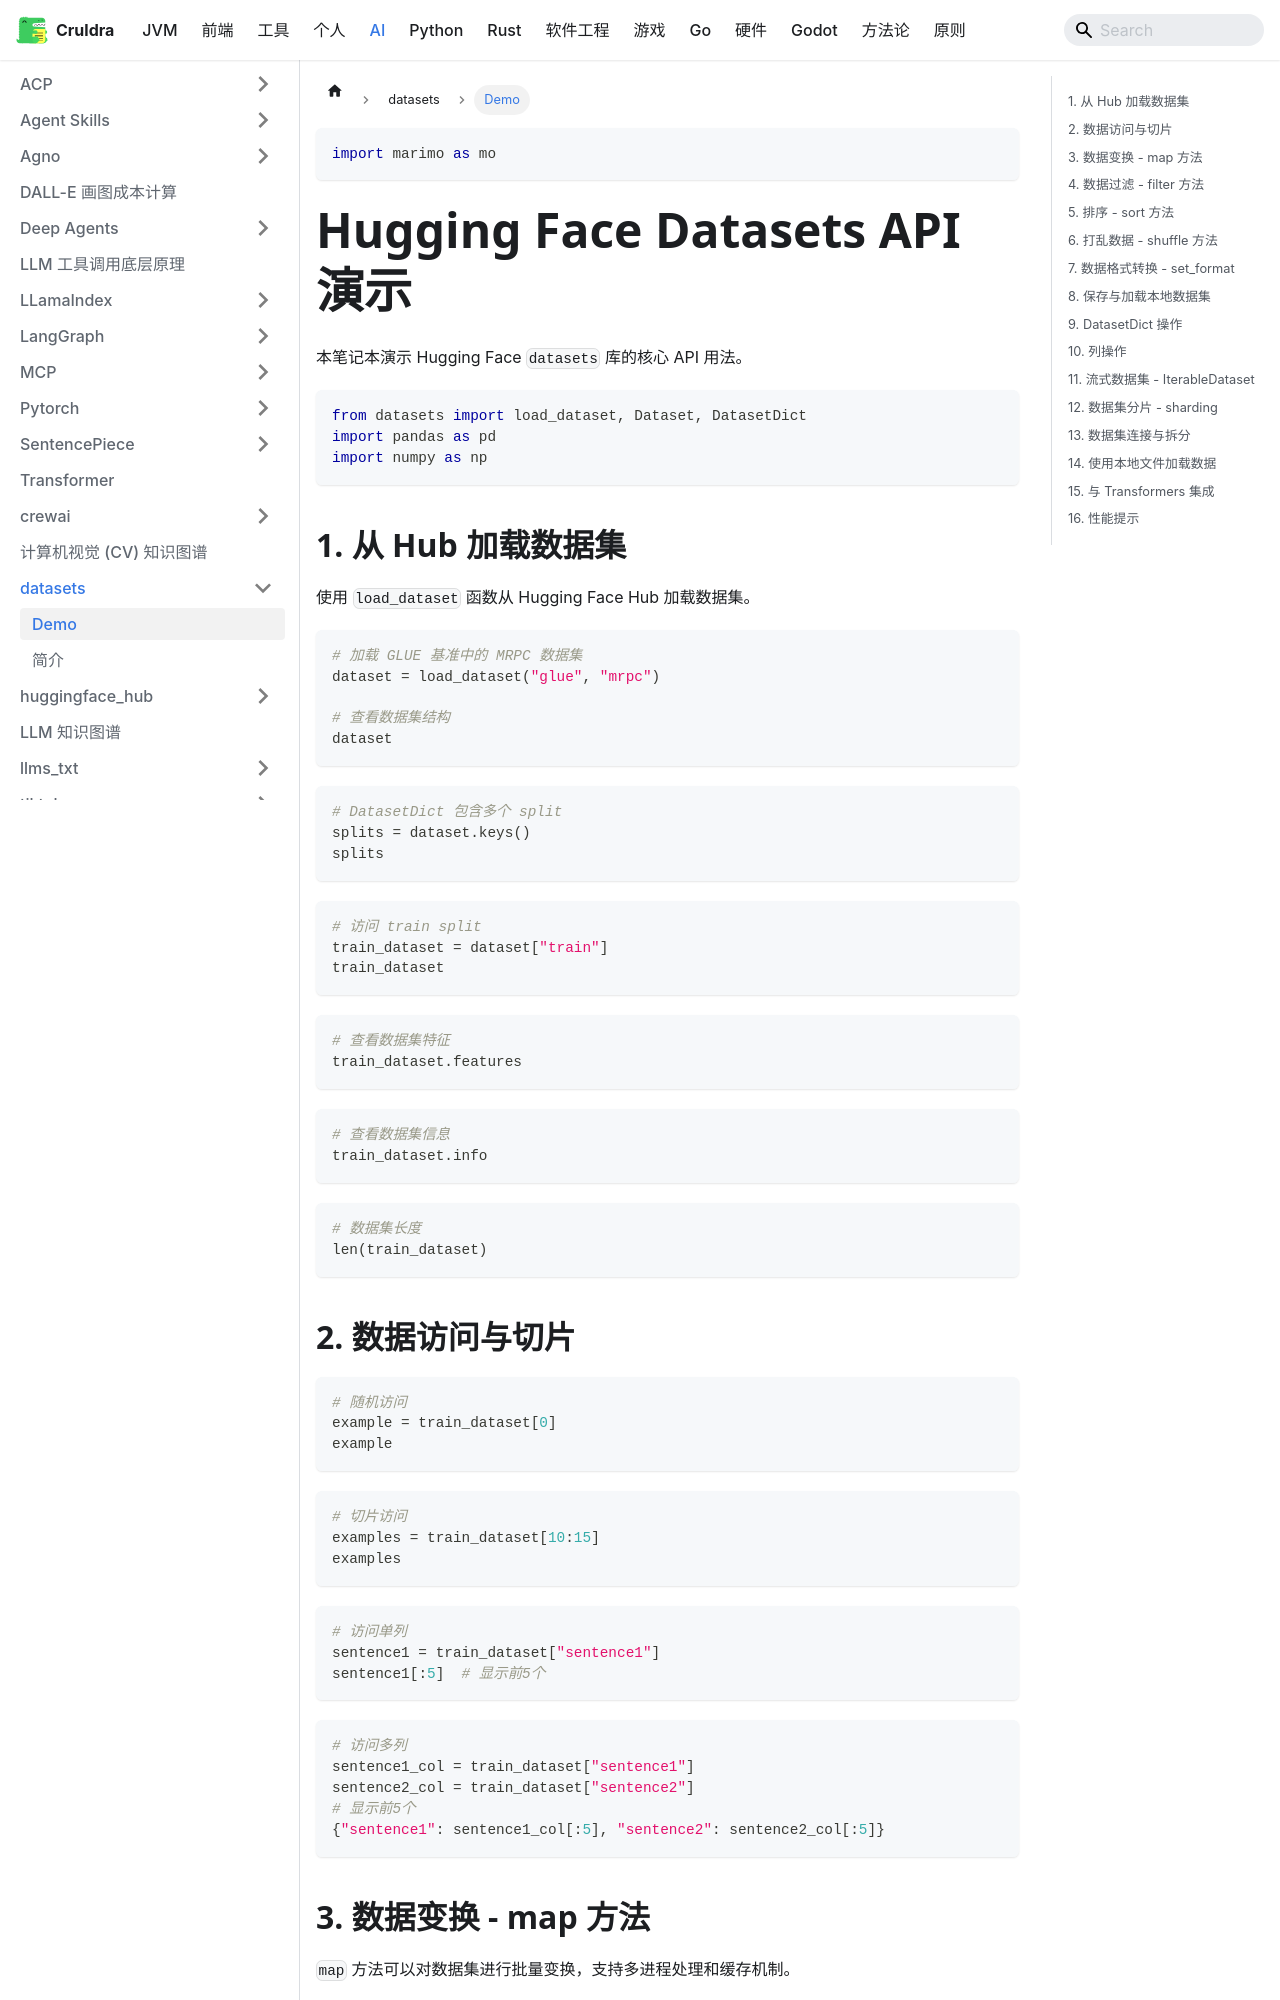

repository: cruldra/notes3 · page: docs/AI/datasets/demo.html · generator: docusaurus

---
title: Demo
marimo-version: 0.19.2
width: medium
---

```python {.marimo}
import marimo as mo
```

# Hugging Face Datasets API 演示

本笔记本演示 Hugging Face `datasets` 库的核心 API 用法。

```python {.marimo}
from datasets import load_dataset, Dataset, DatasetDict
import pandas as pd
import numpy as np
```

## 1. 从 Hub 加载数据集

使用 `load_dataset` 函数从 Hugging Face Hub 加载数据集。

```python {.marimo}
# 加载 GLUE 基准中的 MRPC 数据集
dataset = load_dataset("glue", "mrpc")

# 查看数据集结构
dataset
```

```python {.marimo}
# DatasetDict 包含多个 split
splits = dataset.keys()
splits
```

```python {.marimo}
# 访问 train split
train_dataset = dataset["train"]
train_dataset
```

```python {.marimo}
# 查看数据集特征
train_dataset.features
```

```python {.marimo}
# 查看数据集信息
train_dataset.info
```

```python {.marimo}
# 数据集长度
len(train_dataset)
```

## 2. 数据访问与切片

```python {.marimo}
# 随机访问
example = train_dataset[0]
example
```

```python {.marimo}
# 切片访问
examples = train_dataset[10:15]
examples
```

```python {.marimo}
# 访问单列
sentence1 = train_dataset["sentence1"]
sentence1[:5]  # 显示前5个
```

```python {.marimo}
# 访问多列
sentence1_col = train_dataset["sentence1"]
sentence2_col = train_dataset["sentence2"]
# 显示前5个
{"sentence1": sentence1_col[:5], "sentence2": sentence2_col[:5]}
```
